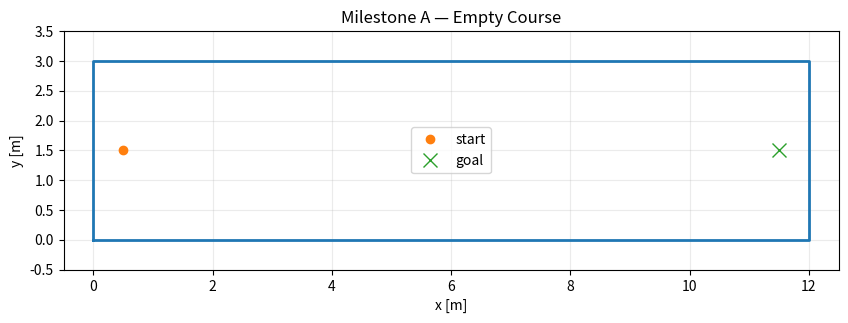
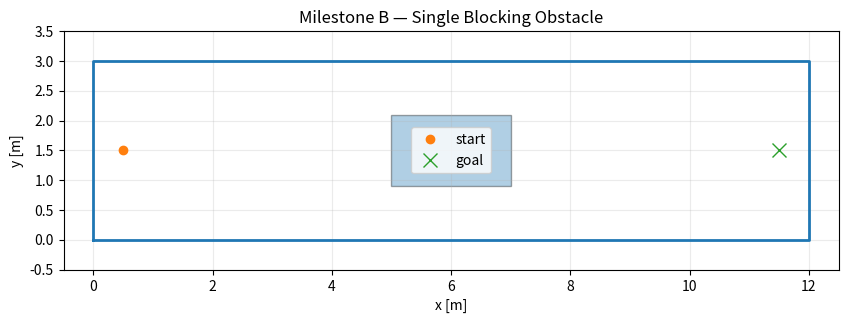
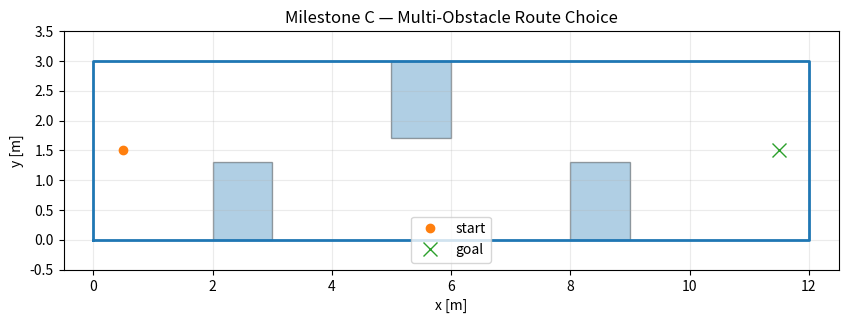

Write the Python code that produced these figures, in order.
"""Mock environments for developing the direct-collocation planner."""

from dataclasses import dataclass, field
from typing import List, Sequence
import numpy as np
import matplotlib.pyplot as plt
from matplotlib.patches import Polygon as PolygonPatch


@dataclass
class MockEnvironment:
    x_min: float = 0.0
    x_max: float = 12.0
    y_min: float = 0.0
    y_max: float = 3.0
    friction_mu: float = 0.5
    obstacles: List[np.ndarray] = field(default_factory=list)
    name: str = "mock_environment"

    @property
    def bounds(self):
        return self.x_min, self.x_max, self.y_min, self.y_max

    def contains_point(self, point: Sequence[float], margin: float = 0.0) -> bool:
        x, y = float(point[0]), float(point[1])

        return (
            self.x_min + margin <= x <= self.x_max - margin
            and
            self.y_min + margin <= y <= self.y_max - margin
        )

    def plot(self, ax=None):
        if ax is None:
            _, ax = plt.subplots(figsize=(10, 3.5))

        ax.plot(
            [
                self.x_min,
                self.x_max,
                self.x_max,
                self.x_min,
                self.x_min,
            ],
            [
                self.y_min,
                self.y_min,
                self.y_max,
                self.y_max,
                self.y_min,
            ],
            linewidth=2,
        )

        for obstacle in self.obstacles:
            ax.add_patch(
                PolygonPatch(
                    obstacle,
                    closed=True,
                    alpha=0.35,
                    edgecolor="black",
                )
            )

        ax.set_aspect("equal", adjustable="box")
        ax.set_xlim(self.x_min - 0.5, self.x_max + 0.5)
        ax.set_ylim(self.y_min - 0.5, self.y_max + 0.5)

        ax.set_xlabel("x [m]")
        ax.set_ylabel("y [m]")
        ax.set_title(self.name)

        ax.grid(True, alpha=0.25)

        return ax


def rectangle(x_min, x_max, y_min, y_max):
    """
    Create a counter-clockwise axis-aligned rectangular polygon.
    """

    return np.array(
        [
            [x_min, y_min],
            [x_max, y_min],
            [x_max, y_max],
            [x_min, y_max],
        ],
        dtype=float,
    )


def make_empty_environment(mu=0.50):
    return MockEnvironment(
        friction_mu=mu,
        obstacles=[],
        name="Milestone A — Empty Course",
    )


def make_single_obstacle_environment(mu=0.50):
    obstacle = rectangle(
        5.0,
        7.0,
        0.9,
        2.1,
    )

    return MockEnvironment(
        friction_mu=mu,
        obstacles=[obstacle],
        name="Milestone B — Single Blocking Obstacle",
    )


def make_route_choice_environment(mu=0.50):
    """
    Multi-obstacle environment requiring an alternating route.

    Obstacle 1 blocks the lower portion of the course.
    Obstacle 2 blocks the upper portion.
    Obstacle 3 blocks the lower portion again.

    The longitudinal spacing is intentionally large enough for the
    inflated Go2 footprint to transition between the corridors.
    """

    obstacles = [
        # lower obstacle -> robot must pass above
        rectangle(
            2.0,
            3.0,
            0.0,
            1.30,
        ),

        # upper obstacle -> robot must pass below
        rectangle(
            5.0,
            6.0,
            1.70,
            3.0,
        ),

        # lower obstacle -> robot must pass above again
        rectangle(
            8.0,
            9.0,
            0.0,
            1.30,
        ),
    ]

    return MockEnvironment(
        friction_mu=mu,
        obstacles=obstacles,
        name="Milestone C — Multi-Obstacle Route Choice",
    )


def default_start_goal():
    # State convention: [px, py, vx, vy]

    start_state = np.array(
        [0.5, 1.5, 0.0, 0.0],
        dtype=float,
    )

    goal_state = np.array(
        [11.5, 1.5, 0.0, 0.0],
        dtype=float,
    )

    return start_state, goal_state


if __name__ == "__main__":
    scenarios = [
        make_empty_environment(),
        make_single_obstacle_environment(),
        make_route_choice_environment(),
    ]

    start, goal = default_start_goal()

    for env in scenarios:
        ax = env.plot()

        ax.plot(
            start[0],
            start[1],
            "o",
            label="start",
        )

        ax.plot(
            goal[0],
            goal[1],
            "x",
            markersize=10,
            label="goal",
        )

        ax.legend()
        plt.show()
